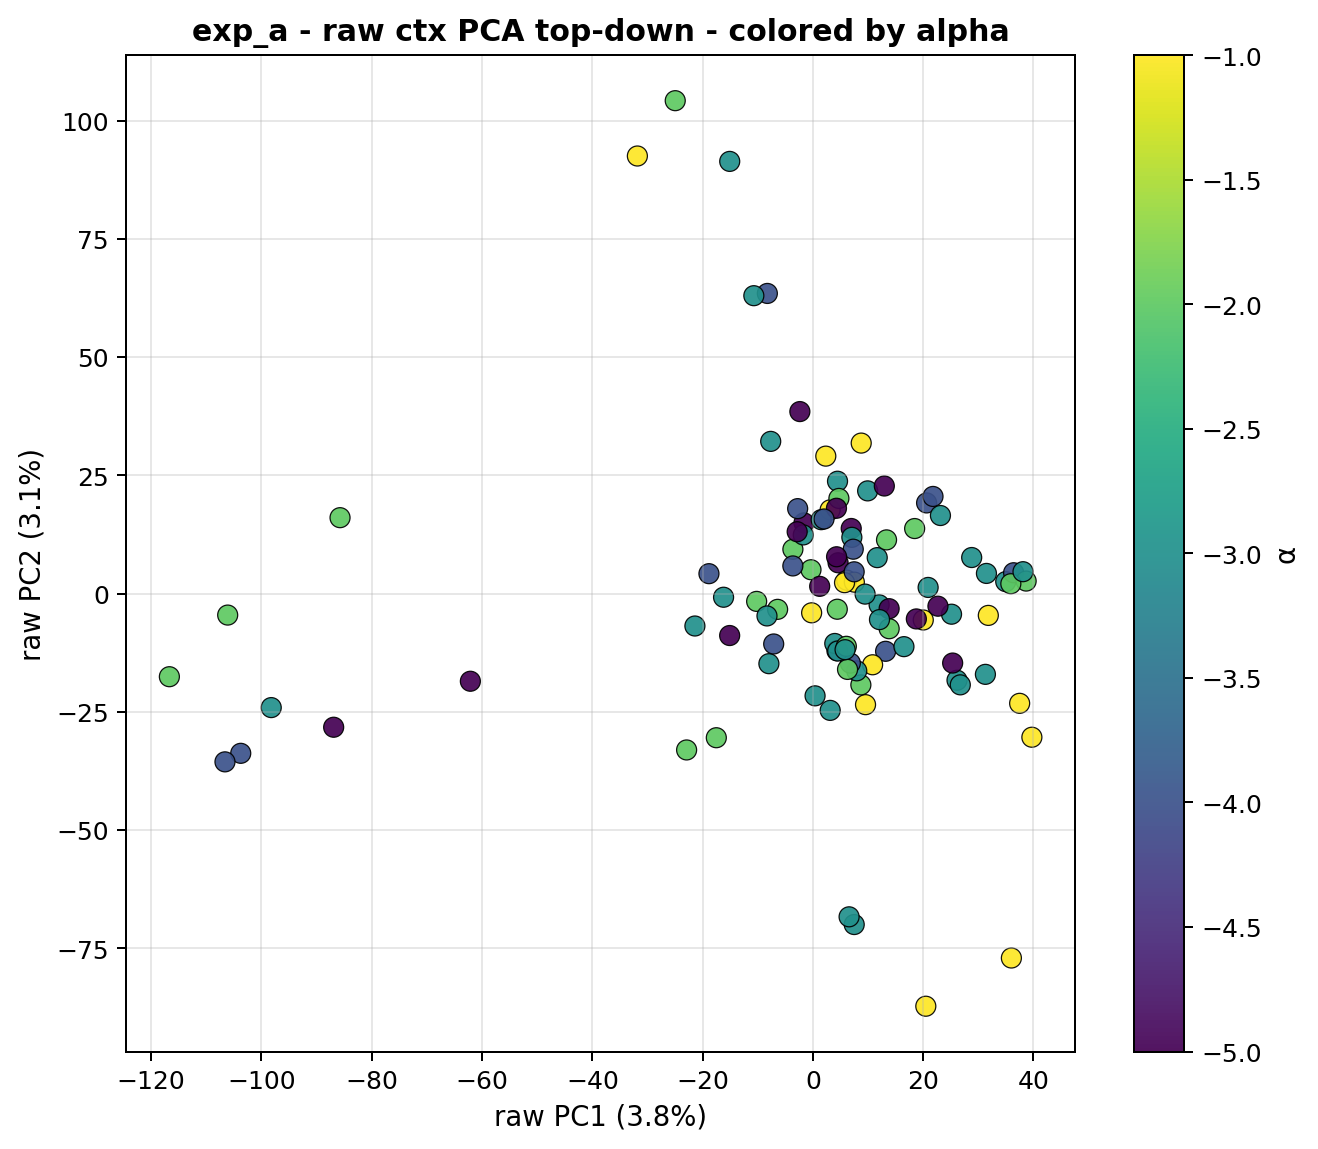

Values plotted in this chart, from the file beside it:
snippet_idx, raw_pc1, raw_pc2, raw_pc3, alpha
0, 6.132, 2.857, 6.619, -1.0
1, 7.515, 2.438, 6.285, -1.0
2, 20.01, -5.562, 3.368, -1.0
3, 2.338, 29.08, 19.21, -1.0
4, 5.738, 2.327, 6.246, -1.0
5, 9.544, -23.46, -6.945, -1.0
6, 35.99, -77.02, -37.37, -1.0
7, 20.47, -87.21, -74.8, -1.0
8, -0.3466, 5.063, 9.004, -2.0
9, -85.75, 16.07, 29.26, -2.0
10, -22.9, -33.04, -19.24, -2.0
11, 8.698, -19.28, 9.177, -2.0
12, 37.49, -23.18, -6.255, -1.0
13, 39.71, -30.35, -26.14, -1.0
14, 31.81, -4.591, 3.37, -1.0
15, 8.761, 31.84, 23.39, -1.0
16, -116.7, -17.55, 19.36, -2.0
17, -10.2, -1.629, -16.06, -2.0
18, -3.627, 9.386, 34.56, -2.0
19, -6.4, -3.311, 13.66, -2.0
20, 26.13, -18.3, -10.34, -3.0
21, 20.9, 1.32, 24.4, -3.0
22, 31.47, 4.283, -1.37, -3.0
23, 34.97, 2.554, 10.24, -3.0
24, 7.492, -69.94, -44.11, -3.0
25, 25.14, -4.337, 5.699, -3.0
26, 3.135, -24.67, -7.837, -3.0
27, -8.328, -4.703, 22.4, -3.0
28, -103.8, -33.75, -1.153, -4.0
29, 13.18, -12.18, 8.264, -4.0
30, 4.354, -12.05, 26.57, -4.0
31, 20.62, 19.19, 8.676, -4.0
32, -31.83, 92.53, -63.8, -1.0
33, 3.125, 17.72, -59.95, -1.0
34, -0.2294, -4.044, -35.85, -1.0
35, 10.83, -15.03, 16.13, -1.0
36, 25.34, -14.66, -6.559, -5.0
37, 4.568, 6.538, 18.95, -5.0
38, 6.952, 13.78, 21.69, -5.0
39, 22.67, -2.646, 12.47, -5.0
40, -24.96, 104.2, -73.54, -2.0
41, 18.45, 13.77, 1.776, -2.0
42, 13.83, -7.407, 5.856, -2.0
43, 4.422, -3.288, 17.56, -2.0
44, -62.11, -18.51, 2.991, -5.0
45, -1.616, 14.97, 6.744, -5.0
46, 18.76, -5.337, 19.39, -5.0
47, 1.229, 1.552, -10.85, -5.0
48, 9.927, 21.73, 16.57, -3.0
49, 11.66, 7.623, 26.74, -3.0
50, 1.501, 15.65, 9.282, -3.0
51, 23.13, 16.53, 27, -3.0
52, -98.22, -24.08, 7.041, -3.0
53, 31.28, -17.05, -40.02, -3.0
54, 7.951, -16.31, -26.11, -3.0
55, 12.01, -2.352, -19.36, -3.0
56, -8.26, 63.47, -34.81, -4.0
57, -18.85, 4.231, -10.42, -4.0
58, 6.79, -14.68, 11.76, -4.0
59, 21.78, 20.56, 27.37, -4.0
... 44 more rows
